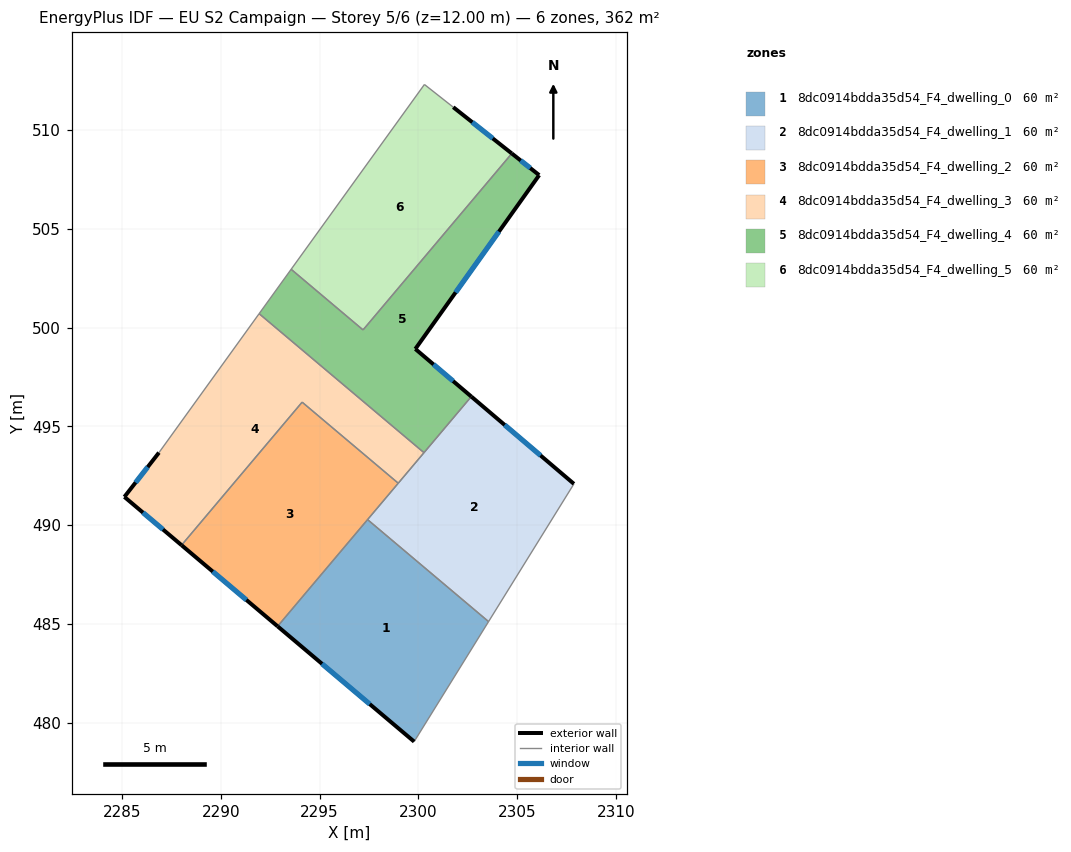
=== STOREY PLAN SPEC (per zone: floor XY polygon, exterior-wall plan segments, windows/doors) ===
zone 1: 8dc0914bdda35d54_F4_dwelling_0  (60.3 m²)
  floor: (2303.56, 485.11) (2299.79, 479.04) (2292.88, 484.87) (2297.43, 490.28)
  exterior wall: (2292.88, 484.87) – (2299.79, 479.04)  [9.0 m]
    window: (2295.12, 482.98) – (2297.54, 480.93)  [3.3 m²]
  interior walls: 3
zone 2: 8dc0914bdda35d54_F4_dwelling_1  (60.3 m²)
  floor: (2307.88, 492.08) (2303.56, 485.11) (2297.43, 490.28) (2302.68, 496.50)
  exterior wall: (2307.88, 492.08) – (2302.68, 496.50)  [6.8 m]
    window: (2306.19, 493.52) – (2304.37, 495.07)  [2.5 m²]
  interior walls: 5
zone 3: 8dc0914bdda35d54_F4_dwelling_2  (60.3 m²)
  floor: (2298.98, 492.12) (2292.88, 484.87) (2288.01, 488.98) (2294.12, 496.22)
  exterior wall: (2288.01, 488.98) – (2292.88, 484.87)  [6.4 m]
    window: (2289.59, 487.65) – (2291.29, 486.21)  [2.3 m²]
  interior walls: 4
zone 4: 8dc0914bdda35d54_F4_dwelling_3  (60.3 m²)
  floor: (2300.29, 493.66) (2298.98, 492.12) (2294.12, 496.22) (2288.01, 488.98) (2285.12, 491.43) (2286.87, 493.67) (2291.94, 500.70)
  exterior wall: (2285.12, 491.43) – (2288.01, 488.98)  [3.8 m]
    window: (2286.06, 490.63) – (2287.07, 489.78)  [1.4 m²]
  exterior wall: (2286.87, 493.67) – (2285.12, 491.43)  [2.8 m]
    window: (2286.30, 492.94) – (2285.69, 492.15)  [1.0 m²]
  interior walls: 5
zone 5: 8dc0914bdda35d54_F4_dwelling_4  (60.3 m²)
  floor: (2306.12, 507.71) (2299.85, 498.92) (2302.68, 496.50) (2300.29, 493.66) (2291.94, 500.70) (2293.56, 502.95) (2297.20, 499.88) (2304.73, 508.81)
  exterior wall: (2302.68, 496.50) – (2299.85, 498.92)  [3.7 m]
    window: (2301.76, 497.29) – (2300.77, 498.13)  [1.4 m²]
  exterior wall: (2306.12, 507.71) – (2304.73, 508.81)  [1.8 m]
    window: (2305.67, 508.07) – (2305.18, 508.45)  [0.6 m²]
  exterior wall: (2299.85, 498.92) – (2306.12, 507.71)  [10.8 m]
    window: (2301.89, 501.78) – (2304.08, 504.85)  [4.0 m²]
  interior walls: 5
zone 6: 8dc0914bdda35d54_F4_dwelling_5  (60.3 m²)
  floor: (2301.77, 511.16) (2304.73, 508.81) (2297.20, 499.88) (2293.56, 502.95) (2300.31, 512.30)
  exterior wall: (2304.73, 508.81) – (2301.77, 511.16)  [3.8 m]
    window: (2303.77, 509.57) – (2302.73, 510.39)  [1.4 m²]
  interior walls: 4

=== DERIVED (storey summary) ===
Building: EU S2 Campaign
Storey: 5 of 6  (floor level z = 12.00 m)
Storey gross floor area: 361.8 m²
Zones on this storey: 6
  - 8dc0914bdda35d54_F4_dwelling_0: floor 60.3 m²; exterior wall 9.0 m (27.1 m²); 1 window(s) 3.3 m²; WWR 12.2%
  - 8dc0914bdda35d54_F4_dwelling_1: floor 60.3 m²; exterior wall 6.8 m (20.5 m²); 1 window(s) 2.5 m²; WWR 12.2%
  - 8dc0914bdda35d54_F4_dwelling_2: floor 60.3 m²; exterior wall 6.4 m (19.1 m²); 1 window(s) 2.3 m²; WWR 12.2%
  - 8dc0914bdda35d54_F4_dwelling_3: floor 60.3 m²; exterior wall 6.6 m (19.9 m²); 2 window(s) 2.4 m²; WWR 12.2%
  - 8dc0914bdda35d54_F4_dwelling_4: floor 60.3 m²; exterior wall 16.3 m (48.9 m²); 3 window(s) 6.0 m²; WWR 12.2%
  - 8dc0914bdda35d54_F4_dwelling_5: floor 60.3 m²; exterior wall 3.8 m (11.3 m²); 1 window(s) 1.4 m²; WWR 12.2%
Zone adjacency (shared interzone walls):
  - 8dc0914bdda35d54_F4_dwelling_0 ↔ 8dc0914bdda35d54_F4_dwelling_1
  - 8dc0914bdda35d54_F4_dwelling_0 ↔ 8dc0914bdda35d54_F4_dwelling_2
  - 8dc0914bdda35d54_F4_dwelling_1 ↔ 8dc0914bdda35d54_F4_dwelling_2
  - 8dc0914bdda35d54_F4_dwelling_1 ↔ 8dc0914bdda35d54_F4_dwelling_3
  - 8dc0914bdda35d54_F4_dwelling_1 ↔ 8dc0914bdda35d54_F4_dwelling_4
  - 8dc0914bdda35d54_F4_dwelling_2 ↔ 8dc0914bdda35d54_F4_dwelling_3
  - 8dc0914bdda35d54_F4_dwelling_3 ↔ 8dc0914bdda35d54_F4_dwelling_4
  - 8dc0914bdda35d54_F4_dwelling_4 ↔ 8dc0914bdda35d54_F4_dwelling_5